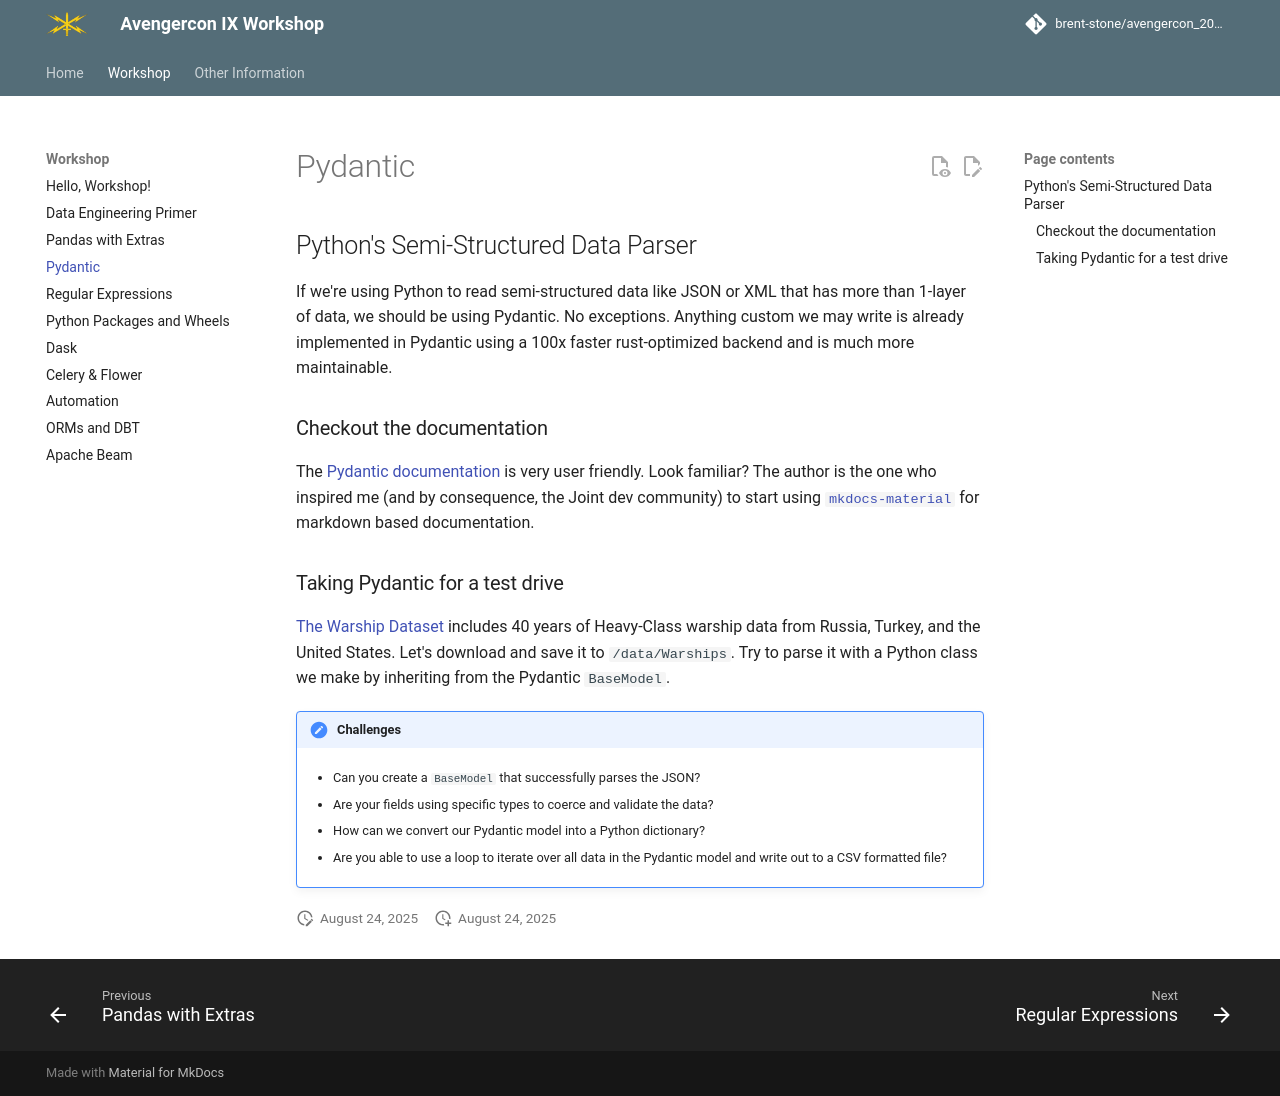

repository: brent-stone/avengercon_2025 · page: workshop/4_pydantic/index.html · generator: mkdocs

## Python's Semi-Structured Data Parser
If we're using Python to read semi-structured data like JSON or XML that has more than
1-layer of data, we should be using Pydantic. No exceptions. Anything custom we may write
is already implemented in Pydantic using a 100x faster rust-optimized backend and is much
more maintainable.

### Checkout the documentation
The [Pydantic documentation](https://docs.pydantic.dev/latest/) is very user friendly.
Look familiar? The author is the one who inspired me (and by consequence, the Joint
dev community) to start using [`mkdocs-material`](https://squidfunk.github.io/mkdocs-material/) 
for markdown based documentation.

### Taking Pydantic for a test drive
[The Warship Dataset](https://www.kaggle.com/datasets/queyrusi/the-warship-dataset) includes 40 years of Heavy-Class warship data from Russia, 
Turkey, and the United States. Let's download and save it to `/data/Warships`. Try
to parse it with a Python class we make by inheriting from the Pydantic `BaseModel`.

!!! note "Challenges"
    - Can you create a `BaseModel` that successfully parses the JSON?

    - Are your fields using specific types to coerce and validate the data?

    - How can we convert our Pydantic model into a Python dictionary?

    - Are you able to use a loop to iterate over all data in the Pydantic model and
    write out to a CSV formatted file?
